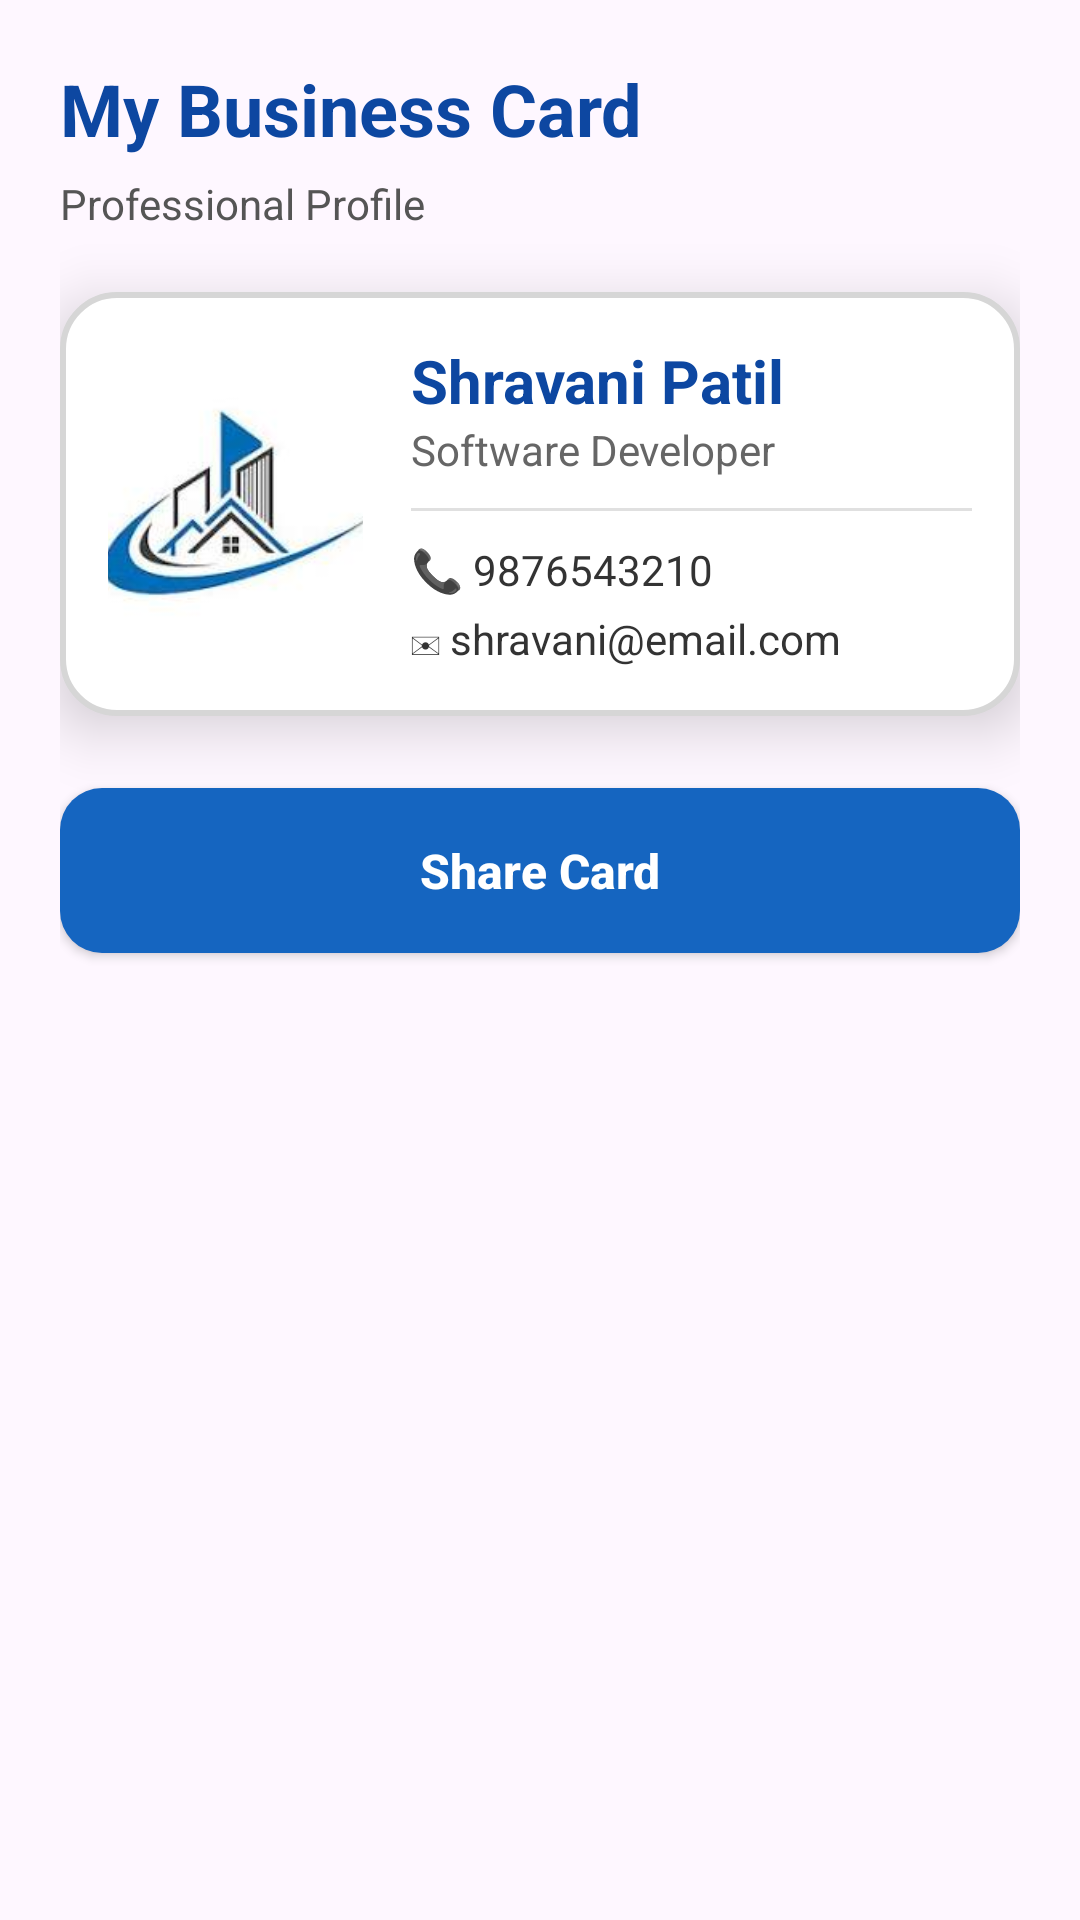

Android layout source for this screen:
<!-- AndroidManifest.xml: application theme Theme.DigitalBusinessCard -->
<!-- res/layout/activity_display_card.xml -->
<LinearLayout xmlns:android="http://schemas.android.com/apk/res/android"
    android:layout_width="match_parent"
    android:layout_height="match_parent"
    android:background="@drawable/bg_gradient"
    android:orientation="vertical"
    android:padding="20dp">

    
    <TextView
        android:layout_width="wrap_content"
        android:layout_height="wrap_content"
        android:text="My Business Card"
        android:textSize="24sp"
        android:textStyle="bold"
        android:textColor="#0D47A1"
        android:layout_marginBottom="6dp"/>

    
    <TextView
        android:layout_width="wrap_content"
        android:layout_height="wrap_content"
        android:text="Professional Profile"
        android:textSize="14sp"
        android:textColor="#555555"
        android:layout_marginBottom="20dp"/>

    
    <LinearLayout
        android:layout_width="match_parent"
        android:layout_height="wrap_content"
        android:orientation="horizontal"
        android:background="@drawable/card_bg"
        android:padding="16dp"
        android:elevation="12dp">

        
        <ImageView
            android:layout_width="85dp"
            android:layout_height="85dp"
            android:src="@drawable/profile"
            android:scaleType="centerCrop"
            android:background="@drawable/circle_bg"
            android:padding="3dp"
            android:layout_gravity="center_vertical"
            android:layout_marginEnd="16dp"/>

        
        <LinearLayout
            android:layout_width="0dp"
            android:layout_height="wrap_content"
            android:layout_weight="1"
            android:orientation="vertical">

            
            <TextView
                android:id="@+id/tvName"
                android:layout_width="wrap_content"
                android:layout_height="wrap_content"
                android:text="Shravani Patil"
                android:textSize="20sp"
                android:textStyle="bold"
                android:textColor="#0D47A1"/>

            
            <TextView
                android:id="@+id/tvCompany"
                android:layout_width="wrap_content"
                android:layout_height="wrap_content"
                android:text="Software Developer"
                android:textSize="14sp"
                android:textColor="#666666"
                android:layout_marginBottom="10dp"/>

            
            <View
                android:layout_width="match_parent"
                android:layout_height="1dp"
                android:background="#E0E0E0"
                android:layout_marginBottom="10dp"/>

            
            <TextView
                android:id="@+id/tvPhone"
                android:layout_width="wrap_content"
                android:layout_height="wrap_content"
                android:text="📞 9876543210"
                android:textSize="14sp"
                android:textColor="#333333"
                android:layout_marginBottom="4dp"/>

            
            <TextView
                android:id="@+id/tvEmail"
                android:layout_width="wrap_content"
                android:layout_height="wrap_content"
                android:text="✉ shravani@email.com"
                android:textSize="14sp"
                android:textColor="#333333"/>
        </LinearLayout>
    </LinearLayout>

    
    <Button
        android:id="@+id/btnShare"
        android:layout_width="match_parent"
        android:layout_height="55dp"
        android:text="Share Card"
        android:textSize="16sp"
        android:textStyle="bold"
        android:textAllCaps="false"
        android:textColor="#ffff"
        android:background="@drawable/btn_primary"
        android:layout_marginTop="24dp"/>

</LinearLayout>
<!-- resources referenced by this layout -->
<resources>
  <!-- drawable bg_gradient (drawable) -->
  <?xml version="1.0" encoding="utf-8"?>
  <selector xmlns:android="http://schemas.android.com/apk/res/android">
      <gradient xmlns:android="http://schemas.android.com/apk/res/android"
          android:startColor="#E3F2FD"
          android:endColor="#BBDEFB"
          android:angle="270"/>
  </selector>
  <!-- drawable btn_primary (drawable) -->
  <selector xmlns:android="http://schemas.android.com/apk/res/android">
  
      
      <item android:state_pressed="true">
          <shape>
              <solid android:color="#0D47A1"/>
              <corners android:radius="14dp"/>
          </shape>
      </item>
  
      
      <item>
          <shape>
              <solid android:color="#1565C0"/>
              <corners android:radius="14dp"/>
          </shape>
      </item>
  
  </selector>
  <!-- drawable card_bg (drawable) -->
  <?xml version="1.0" encoding="utf-8"?>
  <shape xmlns:android="http://schemas.android.com/apk/res/android">
  
      
      <solid android:color="#FFFFFF"/>
  
      
      <corners android:radius="18dp"/>
  
      
      <stroke
          android:width="2dp"
          android:color="#D6D6D6"/>
  
      
      <padding
          android:left="10dp"
          android:top="10dp"
          android:right="10dp"
          android:bottom="10dp"/>
  
  </shape>
  <!-- drawable circle_bg (drawable) -->
  <?xml version="1.0" encoding="utf-8"?>
  <selector xmlns:android="http://schemas.android.com/apk/res/android">
      <shape xmlns:android="http://schemas.android.com/apk/res/android">
          <solid android:color="#FFFFFF"/>
          <corners android:radius="20dp"/>
          <stroke android:width="1dp" android:color="#BBDEFB"/>
      </shape>
  </selector>
  <!-- drawable profile: png bitmap (drawable, 25913 bytes) -->
  <style name="Theme.DigitalBusinessCard" parent="Base.Theme.DigitalBusinessCard" />
  <style name="Base.Theme.DigitalBusinessCard" parent="Theme.Material3.DayNight.NoActionBar">
          
          
      </style>
</resources>
